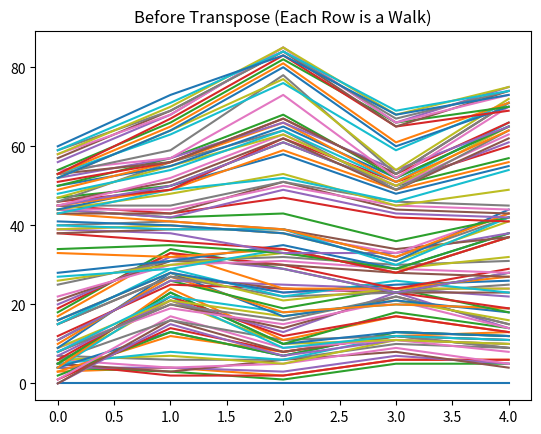
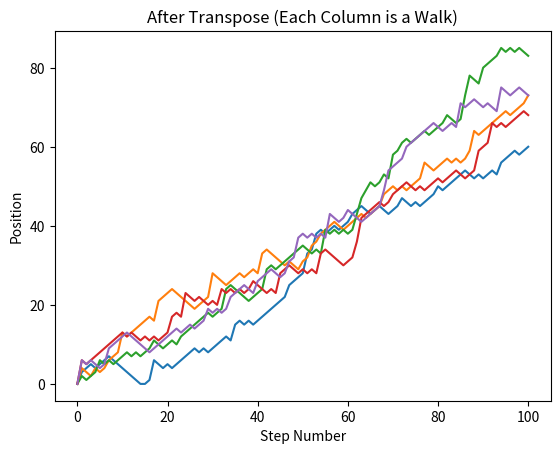

Here is the Python script that generated these plots, in order:
# -*- coding: utf-8 -*-

"""
Exercise: Visualize all walks
Course: Intermediate Python (DataCamp)
Section: Case Study: Hacker Statistics
Date: 2026-04-25
Student: Md. Ualiur Rahman Rahat

Description:
Convert list of walks to NumPy array and transpose for proper visualization.

Key Concepts:
- np.array() converts list of lists to 2D array
- np.transpose() swaps rows and columns
- Proper orientation for plotting multiple time series

Original Exercise Instructions:
- Convert all_walks to NumPy array np_aw
- Plot np_aw (each walk as separate line)
- Clear plot with plt.clf()
- Transpose np_aw to np_aw_t and plot again
"""

import numpy as np
import matplotlib.pyplot as plt

# Set seed for reproducibility
np.random.seed(123)

# Initialize and populate all_walks
all_walks = []
for i in range(5):
    random_walk = [0]
    for x in range(100):
        step = random_walk[-1]
        dice = np.random.randint(1, 7)
        if dice <= 2:
            step = max(0, step - 1)
        elif dice <= 5:
            step = step + 1
        else:
            step = step + np.random.randint(1, 7)
        random_walk.append(step)
    all_walks.append(random_walk)

# Convert all_walks to NumPy array: np_aw
np_aw = np.array(all_walks)
print(f"Shape before transpose: {np_aw.shape}")  # (5, 101)

# Plot np_aw and show (rows=walks, columns=steps - wrong orientation)
plt.plot(np_aw)
plt.title('Before Transpose (Each Row is a Walk)')
plt.show()

# Clear the figure
plt.clf()

# Transpose np_aw: np_aw_t (swap rows and columns)
np_aw_t = np.transpose(np_aw)
print(f"Shape after transpose: {np_aw_t.shape}")  # (101, 5)

# Plot np_aw_t and show (columns=walks, rows=steps - correct!)
plt.plot(np_aw_t)
plt.title('After Transpose (Each Column is a Walk)')
plt.xlabel('Step Number')
plt.ylabel('Position')
plt.show()

# Key Takeaways:
# 1. Original shape: (walks, steps) - wrong for plotting
# 2. Transposed shape: (steps, walks) - each column is one walk
# 3. plt.plot() expects each time series as column
# 4. Transpose aligns data for proper visualization
# 5. Shows all walks on same plot for comparison
